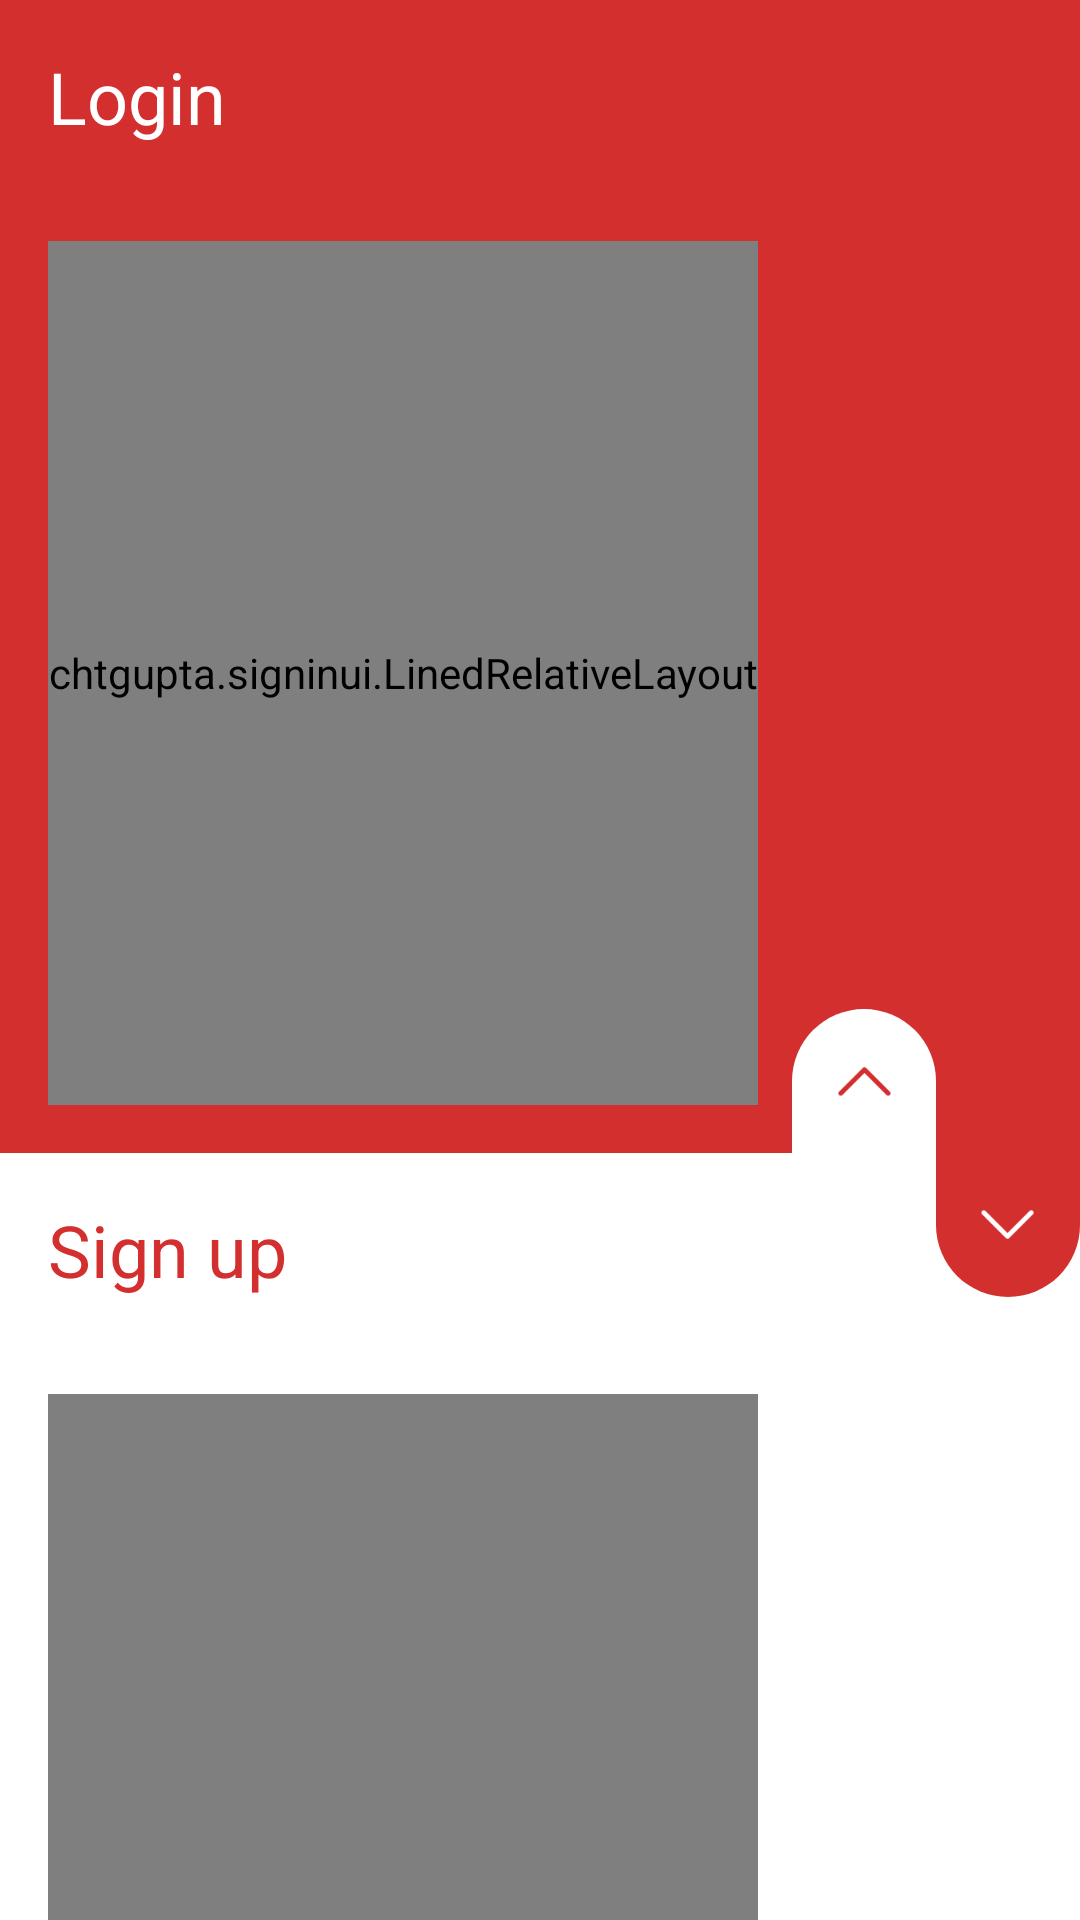

Reconstruct the res/layout file that produces this screen, plus the resources it refers to.
<!-- AndroidManifest.xml: application theme AppTheme -->
<!-- res/layout/activity_main.xml -->
<?xml version="1.0" encoding="utf-8"?>
<LinearLayout
    xmlns:android="http://schemas.android.com/apk/res/android"
    xmlns:app="http://schemas.android.com/apk/res-auto"
    xmlns:tools="http://schemas.android.com/tools"
    android:layout_width="match_parent"
    android:layout_height="match_parent"
    android:orientation="vertical"
    tools:context=".MainActivity"
    android:animateLayoutChanges="true"
    android:id="@+id/root"
    android:background="@android:color/white">

    <android.support.constraint.ConstraintLayout
        android:id="@+id/loginLayout"
        android:layout_width="match_parent"
        android:layout_height="wrap_content"
        android:background="@color/red"
        android:animateLayoutChanges="true">

        <TextView
            android:id="@+id/textLogin"
            android:layout_width="match_parent"
            android:layout_height="wrap_content"
            android:layout_margin="16dp"
            android:layout_marginStart="16dp"
            android:layout_marginTop="16dp"
            android:layout_marginEnd="16dp"
            android:layout_marginBottom="16dp"
            android:text="@string/login"
            android:textColor="@android:color/white"
            android:textSize="24sp"
            app:layout_constraintBottom_toBottomOf="parent"
            app:layout_constraintEnd_toEndOf="parent"
            app:layout_constraintHorizontal_bias="0.0"
            app:layout_constraintStart_toStartOf="parent"
            app:layout_constraintTop_toTopOf="parent"
            app:layout_constraintVertical_bias="0.0" />

        <include
            layout="@layout/content_login"
            android:layout_width="wrap_content"
            android:layout_height="wrap_content"
            android:layout_marginStart="16dp"
            android:layout_marginTop="32dp"
            android:layout_marginEnd="16dp"
            android:layout_marginBottom="16dp"
            app:layout_constraintBottom_toBottomOf="parent"
            app:layout_constraintEnd_toEndOf="parent"
            app:layout_constraintHorizontal_bias="0.0"
            app:layout_constraintStart_toStartOf="parent"
            app:layout_constraintTop_toBottomOf="@+id/textLogin"
            app:layout_constraintVertical_bias="0.0" />

        <LinearLayout
            android:id="@+id/arrowSignUp"
            android:layout_width="48dp"
            android:layout_height="48dp"
            android:layout_alignParentEnd="true"
            android:layout_alignParentBottom="true"
            android:layout_marginEnd="48dp"
            android:background="@drawable/bg_arrow_buttons"
            android:gravity="center"
            android:rotation="180"
            app:layout_constraintBottom_toBottomOf="parent"
            app:layout_constraintEnd_toEndOf="parent">

            <ImageView
                android:layout_width="24dp"
                android:layout_height="24dp"
                android:src="@drawable/ic_arrow"
                android:tint="@color/red" />

        </LinearLayout>

    </android.support.constraint.ConstraintLayout>

    <android.support.constraint.ConstraintLayout
        android:id="@+id/signUpLayout"
        android:layout_width="match_parent"
        android:layout_height="match_parent"
        android:background="@android:color/white"
        android:animateLayoutChanges="true">

        <TextView
            android:id="@+id/textSignUp"
            android:layout_width="match_parent"
            android:layout_height="wrap_content"
            android:layout_margin="16dp"
            android:layout_marginStart="16dp"
            android:layout_marginTop="16dp"
            android:layout_marginEnd="16dp"
            android:layout_marginBottom="16dp"
            android:text="@string/sign_up"
            android:textColor="@color/red"
            android:textSize="24sp"
            app:layout_constraintBottom_toBottomOf="parent"
            app:layout_constraintEnd_toEndOf="parent"
            app:layout_constraintHorizontal_bias="0.0"
            app:layout_constraintStart_toStartOf="parent"
            app:layout_constraintTop_toTopOf="parent"
            app:layout_constraintVertical_bias="0.0" />

        <include
            layout="@layout/content_sign_up"
            android:layout_width="wrap_content"
            android:layout_height="wrap_content"
            android:layout_marginStart="16dp"
            android:layout_marginTop="32dp"
            android:layout_marginEnd="16dp"
            android:layout_marginBottom="16dp"
            app:layout_constraintBottom_toBottomOf="parent"
            app:layout_constraintEnd_toEndOf="parent"
            app:layout_constraintHorizontal_bias="0.0"
            app:layout_constraintStart_toStartOf="parent"
            app:layout_constraintTop_toBottomOf="@+id/textSignUp"
            app:layout_constraintVertical_bias="0.0"/>

        <LinearLayout
            android:id="@+id/arrowLogin"
            android:layout_width="48dp"
            android:layout_height="48dp"
            android:layout_alignParentEnd="true"
            android:background="@drawable/bg_arrow_buttons"
            android:backgroundTint="@color/red"
            android:gravity="center"
            app:layout_constraintEnd_toEndOf="parent"
            app:layout_constraintTop_toTopOf="parent">

            <ImageView
                android:layout_width="24dp"
                android:layout_height="24dp"
                android:src="@drawable/ic_arrow" />

        </LinearLayout>

    </android.support.constraint.ConstraintLayout>

</LinearLayout>
<!-- res/layout/content_login.xml (included above) -->
<?xml version="1.0" encoding="utf-8"?>
<LinearLayout xmlns:android="http://schemas.android.com/apk/res/android"
    xmlns:app="http://schemas.android.com/apk/res-auto"
    android:layout_width="wrap_content"
    android:layout_height="wrap_content">

    <example.signinui.LinedRelativeLayout
        android:id="@+id/loginLinedRelativeLayout"
        android:layout_width="wrap_content"
        android:layout_height="288dp"
        android:background="@color/red">

        <ImageView
            android:id="@+id/logo_login"
            android:layout_width="64dp"
            android:layout_height="64dp"/>

        <EditText
            android:id="@+id/login_email"
            android:layout_width="260dp"
            android:layout_height="40dp"
            android:background="@null"
            android:hint="@string/email"
            android:imeOptions="actionNext"
            android:singleLine="true"
            android:layout_marginTop="16dp"
            android:layout_below="@id/logo_login"
            android:inputType="textEmailAddress"
            android:textColor="@android:color/white"
            android:textColorHint="@color/faded"
            android:textCursorDrawable="@null"/>

        <EditText
            android:id="@+id/login_password"
            android:layout_width="260dp"
            android:layout_height="40dp"
            android:layout_below="@id/login_email"
            android:layout_marginTop="16dp"
            android:background="@null"
            android:hint="@string/password"
            android:inputType="textPassword"
            android:imeOptions="actionDone"
            android:singleLine="true"
            android:textCursorDrawable="@null"
            android:textColor="@android:color/white"
            android:textColorHint="@color/faded" />

        <CheckBox
            android:id="@+id/loginCheckBox"
            android:layout_width="wrap_content"
            android:layout_height="wrap_content"
            android:text="@string/remember_me"
            android:layout_below="@id/login_password"
            android:checked="true"
            android:buttonTint="@android:color/white"
            android:layout_marginTop="16dp"
            android:layout_marginBottom="16dp"
            android:textColor="@android:color/white"/>

        <Button
            android:id="@+id/login_button"
            android:layout_width="260dp"
            android:layout_height="48dp"
            android:text="@string/login"
            android:layout_below="@id/loginCheckBox"
            android:background="@drawable/bd_button"
            android:textColor="@color/red"/>

        <ImageView
            android:id="@+id/forgot_password"
            android:layout_width="wrap_content"
            android:layout_height="wrap_content"
            android:layout_alignParentBottom="true"
            android:layout_marginStart="16dp"
            android:layout_marginBottom="12dp"
            android:clickable="true"
            android:focusable="true"
            android:tooltipText="@string/forgot_password"
            android:background="?attr/selectableItemBackgroundBorderless"
            android:layout_toEndOf="@+id/login_button"
            app:srcCompat="@drawable/ic_error" />

    </example.signinui.LinedRelativeLayout>

</LinearLayout>
<!-- res/layout/content_sign_up.xml (included above) -->
<?xml version="1.0" encoding="utf-8"?>
<LinearLayout xmlns:android="http://schemas.android.com/apk/res/android"
    xmlns:tools="http://schemas.android.com/tools"
    android:layout_width="wrap_content"
    android:layout_height="wrap_content">

    <example.signinui.LinedRelativeLayout
        android:id="@+id/signUpLinedRelativeLayout"
        android:layout_width="wrap_content"
        android:layout_height="410dp"
        android:background="@android:color/white">

        <ImageView
            android:id="@+id/logo_sign_up"
            android:layout_width="64dp"
            android:layout_height="64dp" />

        <EditText
            android:id="@+id/sign_up_name"
            android:layout_width="260dp"
            android:layout_height="40dp"
            android:background="@null"
            android:hint="@string/full_name"
            android:imeOptions="actionNext"
            android:singleLine="true"
            android:layout_marginTop="16dp"
            android:layout_below="@id/logo_sign_up"
            android:inputType="textPersonName"
            android:textColor="@color/red"
            android:textColorHint="@color/red_faded"
            android:textCursorDrawable="@null"/>

        <EditText
            android:id="@+id/sign_up_email"
            android:layout_width="260dp"
            android:layout_height="40dp"
            android:background="@null"
            android:hint="@string/email"
            android:imeOptions="actionNext"
            android:singleLine="true"
            android:layout_marginTop="16dp"
            android:layout_below="@id/sign_up_name"
            android:inputType="textEmailAddress"
            android:textColor="@color/red"
            android:textColorHint="@color/red_faded"
            android:textCursorDrawable="@null"
            android:gravity="bottom"
            android:paddingBottom="8dp"/>

        <EditText
            android:id="@+id/sign_up_password"
            android:layout_width="260dp"
            android:layout_height="40dp"
            android:layout_below="@id/sign_up_email"
            android:layout_marginTop="16dp"
            android:background="@null"
            android:hint="@string/password"
            android:inputType="textPassword"
            android:imeOptions="actionDone"
            android:singleLine="true"
            android:textCursorDrawable="@null"
            android:textColor="@color/red"
            android:textColorHint="@color/red_faded"
            android:gravity="bottom"
            android:paddingBottom="8dp"/>

        
            
            
            
            
            
            
            
            
            
            
            
            
            

        <CheckBox
            android:id="@+id/signUpCheckBox"
            android:layout_width="wrap_content"
            android:layout_height="wrap_content"
            android:text="@string/t_n_c_agreement"
            android:layout_below="@id/sign_up_password"
            android:checked="true"
            android:buttonTint="@color/red"
            android:layout_marginTop="16dp"
            android:layout_marginBottom="16dp"
            android:textColor="@color/red"/>

        <Button
            android:id="@+id/sign_up_button"
            android:layout_width="260dp"
            android:layout_height="48dp"
            android:text="@string/sign_up"
            android:layout_below="@id/signUpCheckBox"
            android:background="@drawable/bd_button"
            android:backgroundTint="@color/red"
            android:textColor="@android:color/white"/>

    </example.signinui.LinedRelativeLayout>

</LinearLayout>
<!-- resources referenced by this layout -->
<resources>
  <color name="faded">#ddd</color>
  <color name="red">#d32f2f</color>
  <color name="red_faded">#aad32f2f</color>
  <!-- drawable bg_arrow_buttons (drawable) -->
  <?xml version="1.0" encoding="utf-8"?>
  <shape xmlns:android="http://schemas.android.com/apk/res/android"
      android:shape="rectangle">
  
      <solid
          android:color="@android:color/white"/>
  
      <corners
          android:bottomLeftRadius="48dp"
          android:bottomRightRadius="48dp" />
  
  </shape>
  <!-- drawable ic_arrow: png bitmap (drawable, 616 bytes) -->
  <string name="email">Email</string>
  <string name="forgot_password">Forgot password?</string>
  <string name="full_name">Full Name</string>
  <string name="login">Login</string>
  <string name="password">Password</string>
  <string name="remember_me">Remember me</string>
  <string name="repeat_password">Repeat Password</string>
  <string name="sign_up">Sign up</string>
  <string name="t_n_c_agreement">I agree to the <b>terms and conditions</b></string>
  <style name="AppTheme" parent="Theme.AppCompat.Light.NoActionBar">
          
          <item name="colorPrimary">@color/colorPrimary</item>
          <item name="colorPrimaryDark">@color/colorPrimaryDark</item>
          <item name="colorAccent">@color/colorAccent</item>
          <item name="android:windowBackground">@color/red</item>
      </style>
  <color name="colorPrimary">@android:color/white</color>
  <color name="colorPrimaryDark">@color/red</color>
  <color name="colorAccent">@android:color/black</color>
</resources>
